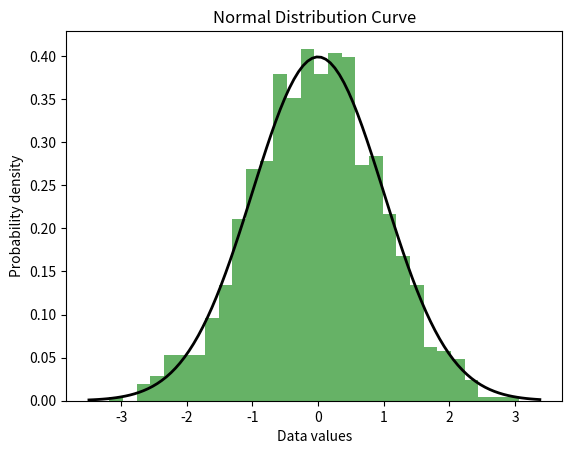

Recreate this plot in Python.
import numpy as np
import matplotlib.pyplot as plt
mu = 0
sigma = 1
data = np.random.normal(mu, sigma, 1000)
plt.hist(data, bins=30, density=True, alpha=0.6, color='g')
xmin, xmax = plt.xlim()
x = np.linspace(xmin, xmax, 100)
p = 1/(sigma * np.sqrt(2 * np.pi)) * np.exp(-0.5 * ((x - mu) / sigma)**2)
plt.plot(x, p, 'k', linewidth=2)
plt.xlabel('Data values')
plt.ylabel('Probability density')
plt.title('Normal Distribution Curve')
plt.show()
